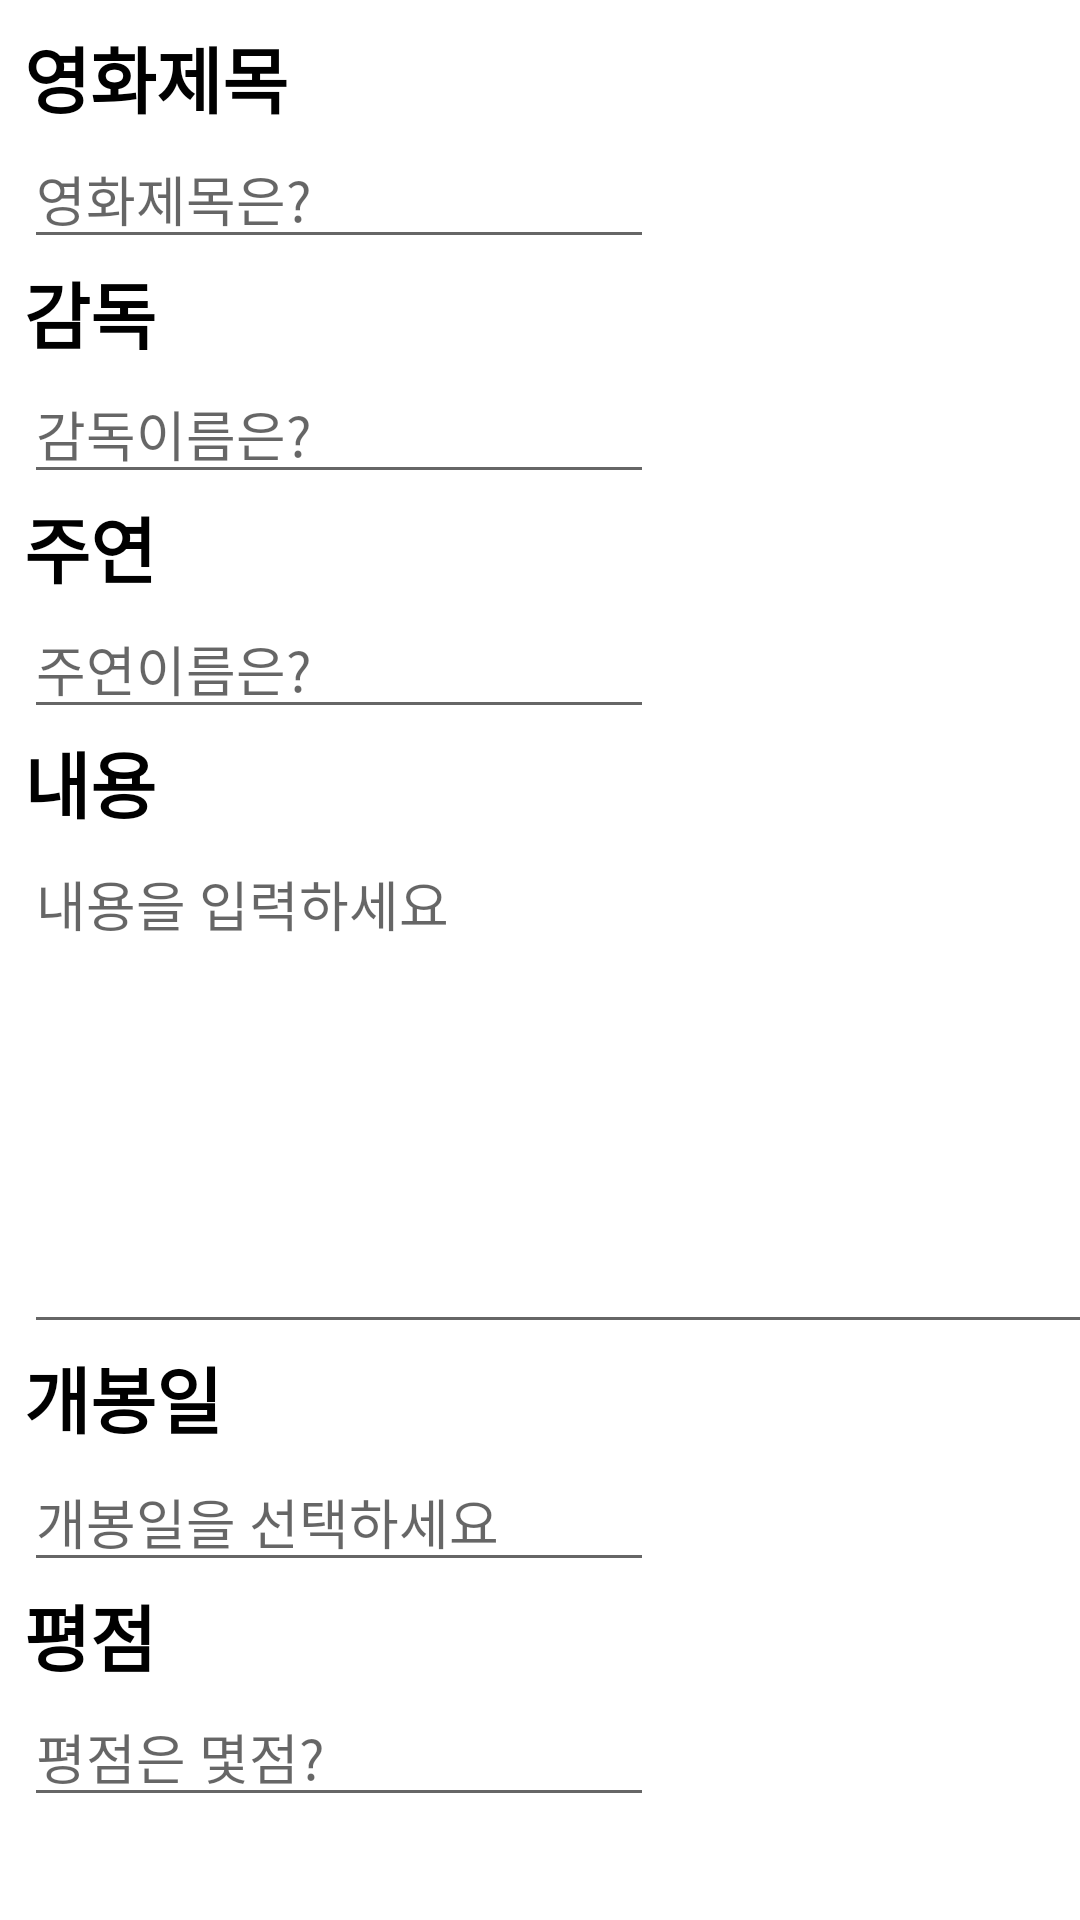

This screen was rendered from an Android layout file. Write that file and the resources it references.
<!-- AndroidManifest.xml: application theme Theme.FinalReport_01_20190963 -->
<!-- res/layout/add_movie.xml -->
<?xml version="1.0" encoding="utf-8"?>
<androidx.constraintlayout.widget.ConstraintLayout xmlns:android="http://schemas.android.com/apk/res/android"
    xmlns:app="http://schemas.android.com/apk/res-auto"
    xmlns:tools="http://schemas.android.com/tools"
    android:layout_width="match_parent"
    android:layout_height="match_parent">

    <TextView
        android:id="@+id/textView8"
        android:layout_width="wrap_content"
        android:layout_height="wrap_content"
        android:text="평점"
        android:textColor="@color/black"
        android:textSize="24sp"
        android:textStyle="bold"
        app:layout_constraintStart_toStartOf="@+id/add_release"
        app:layout_constraintTop_toBottomOf="@+id/add_release" />

    <TextView
        android:id="@+id/textView7"
        android:layout_width="wrap_content"
        android:layout_height="wrap_content"
        android:text="개봉일"
        android:textColor="@color/black"
        android:textSize="24sp"
        android:textStyle="bold"
        app:layout_constraintStart_toStartOf="@+id/add_content"
        app:layout_constraintTop_toBottomOf="@+id/add_content" />

    <TextView
        android:id="@+id/textView6"
        android:layout_width="wrap_content"
        android:layout_height="wrap_content"
        android:text="내용"
        android:textColor="@color/black"
        android:textSize="24sp"
        android:textStyle="bold"
        app:layout_constraintStart_toStartOf="@+id/add_character"
        app:layout_constraintTop_toBottomOf="@+id/add_character" />

    <EditText
        android:id="@+id/add_character"
        android:layout_width="wrap_content"
        android:layout_height="wrap_content"
        android:ems="10"
        android:hint="주연이름은?"
        android:inputType="textPersonName"
        app:layout_constraintStart_toStartOf="@+id/textView5"
        app:layout_constraintTop_toBottomOf="@+id/textView5" />

    <TextView
        android:id="@+id/textView5"
        android:layout_width="wrap_content"
        android:layout_height="wrap_content"
        android:text="주연"
        android:textColor="@color/black"
        android:textSize="24sp"
        android:textStyle="bold"
        app:layout_constraintStart_toStartOf="@+id/add_director"
        app:layout_constraintTop_toBottomOf="@+id/add_director" />

    <EditText
        android:id="@+id/add_director"
        android:layout_width="wrap_content"
        android:layout_height="wrap_content"
        android:ems="10"
        android:hint="감독이름은?"
        android:inputType="textPersonName"
        app:layout_constraintStart_toStartOf="@+id/textView4"
        app:layout_constraintTop_toBottomOf="@+id/textView4" />

    <TextView
        android:id="@+id/textView4"
        android:layout_width="wrap_content"
        android:layout_height="wrap_content"
        android:text="감독"
        android:textColor="@color/black"
        android:textSize="24sp"
        android:textStyle="bold"
        app:layout_constraintStart_toStartOf="@+id/add_title"
        app:layout_constraintTop_toBottomOf="@+id/add_title" />

    <TextView
        android:id="@+id/textView2"
        android:layout_width="wrap_content"
        android:layout_height="wrap_content"
        android:layout_marginStart="8dp"
        android:layout_marginLeft="8dp"
        android:layout_marginTop="8dp"
        android:text="영화제목"
        android:textColor="@color/black"
        android:textSize="24sp"
        android:textStyle="bold"
        app:layout_constraintStart_toStartOf="parent"
        app:layout_constraintTop_toTopOf="parent" />

    <EditText
        android:id="@+id/add_title"
        android:layout_width="wrap_content"
        android:layout_height="wrap_content"
        android:ems="10"
        android:hint="영화제목은?"
        android:inputType="textPersonName"
        app:layout_constraintStart_toStartOf="@+id/textView2"
        app:layout_constraintTop_toBottomOf="@+id/textView2" />

    <EditText
        android:id="@+id/add_release"
        android:layout_width="wrap_content"
        android:layout_height="wrap_content"
        android:layout_marginTop="1dp"
        android:clickable="true"
        android:editable="false"
        android:ems="10"
        android:focusable="false"

        android:hint="개봉일을 선택하세요"
        app:layout_constraintStart_toStartOf="@+id/textView7"
        app:layout_constraintTop_toBottomOf="@+id/textView7" />

    <EditText
        android:id="@+id/add_score"
        android:layout_width="wrap_content"
        android:layout_height="wrap_content"
        android:ems="10"
        android:hint="평점은 몇점?"
        android:inputType="number"
        app:layout_constraintStart_toStartOf="@+id/textView8"
        app:layout_constraintTop_toBottomOf="@+id/textView8" />

    <Button
        android:id="@+id/add_btn"
        android:layout_width="wrap_content"
        android:layout_height="wrap_content"
        android:layout_marginTop="30dp"
        android:layout_marginEnd="50dp"
        android:layout_marginRight="50dp"
        android:onClick="onClick"
        android:text="추가"
        app:layout_constraintEnd_toEndOf="parent"
        app:layout_constraintTop_toBottomOf="@+id/add_score" />

    <Button
        android:id="@+id/cancel_btn"
        android:layout_width="wrap_content"
        android:layout_height="wrap_content"
        android:layout_marginStart="50dp"
        android:layout_marginLeft="50dp"
        android:onClick="onClick"
        android:text="취소"
        app:layout_constraintStart_toStartOf="parent"
        app:layout_constraintTop_toTopOf="@+id/add_btn" />

    <EditText
        android:id="@+id/add_content"
        android:layout_width="397dp"
        android:layout_height="170dp"
        android:ems="10"
        android:gravity="start|top"
        android:hint="내용을 입력하세요"
        android:inputType="textMultiLine"
        app:layout_constraintStart_toStartOf="@+id/textView6"
        app:layout_constraintTop_toBottomOf="@+id/textView6" />

    <ImageView
        android:id="@+id/add_image"
        android:layout_width="wrap_content"
        android:layout_height="wrap_content"
        android:layout_marginTop="24dp"
        android:layout_marginEnd="24dp"
        android:layout_marginRight="24dp"
        android:visibility="visible"
        android:src="@mipmap/ic_launcher"
        app:layout_constraintEnd_toEndOf="parent"
        app:layout_constraintTop_toTopOf="parent"
        tools:srcCompat="@tools:sample/avatars" />

</androidx.constraintlayout.widget.ConstraintLayout>
<!-- resources referenced by this layout -->
<resources>
  <style name="Theme.FinalReport_01_20190963" parent="Theme.MaterialComponents.DayNight.DarkActionBar">
          
          <item name="colorPrimary">@color/purple_500</item>
          <item name="colorPrimaryVariant">@color/purple_700</item>
          <item name="colorOnPrimary">@color/white</item>
          
          <item name="colorSecondary">@color/teal_200</item>
          <item name="colorSecondaryVariant">@color/teal_700</item>
          <item name="colorOnSecondary">@color/black</item>
          
          <item name="android:statusBarColor" tools:targetApi="l">?attr/colorPrimaryVariant</item>
          
      </style>
  <!-- not gathered from this repository: default colours our renderer supplied (Android Studio template values) -->
  <color name="purple_500">#FF6200EE</color>
  <color name="purple_700">#FF3700B3</color>
  <color name="teal_200">#FF03DAC5</color>
  <color name="teal_700">#FF018786</color>
  <color name="black">#FF000000</color>
  <color name="white">#FFFFFFFF</color>
</resources>
